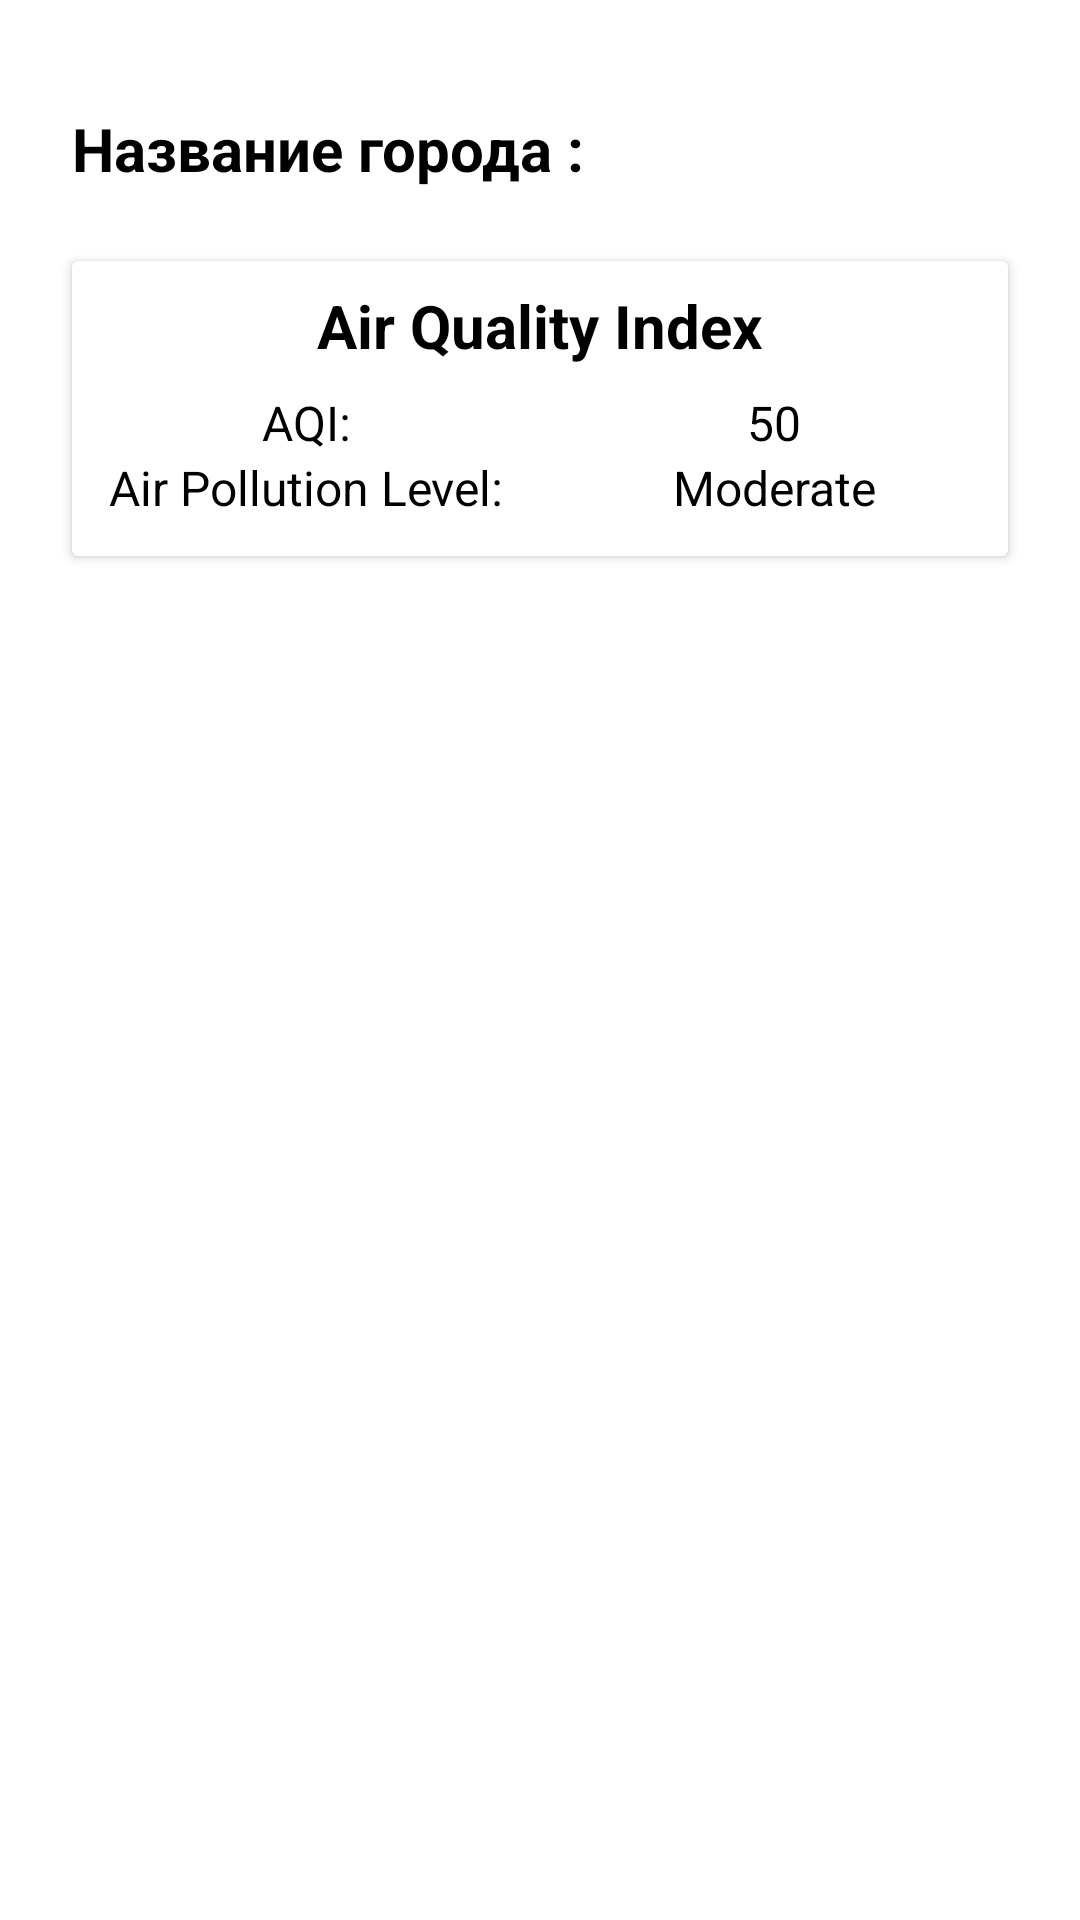

This screen was rendered from an Android layout file. Write that file and the resources it references.
<!-- AndroidManifest.xml: application theme Theme.Eco_pr -->
<!-- res/layout/bottom_sheet_fragment_air.xml -->
<?xml version="1.0" encoding="utf-8"?>
<LinearLayout xmlns:android="http://schemas.android.com/apk/res/android"
    android:layout_width="match_parent"
    android:layout_height="match_parent"
    android:gravity="center_horizontal"
    android:orientation="vertical"
    android:padding="16dp">

    <TextView
        android:id="@+id/city_label"
        android:layout_width="wrap_content"
        android:gravity=""
        android:layout_height="wrap_content"
        android:text="Название города : "
        android:layout_marginTop="20dp"
        android:layout_marginBottom="16dp"
        android:layout_marginStart="8dp"
        android:layout_gravity="start"
        android:textStyle="bold"
        android:textColor="@color/black"
        android:textSize="20sp" />





    <androidx.cardview.widget.CardView
        android:layout_width="match_parent"
        android:layout_marginStart="8dp"
        android:layout_marginEnd="8dp"
        android:layout_marginTop="8dp"
        android:layout_height="wrap_content">
        <LinearLayout
            android:layout_width="match_parent"
            android:layout_height="wrap_content"
            android:orientation="vertical"
            android:paddingBottom="12dp">
            <TextView
                android:layout_width="wrap_content"
                android:layout_gravity="center"
                android:layout_height="wrap_content"
                android:text="Air Quality Index"
                android:textStyle="bold"
                android:textColor="@color/black"
                android:layout_margin="8dp"
                android:textSize="20sp" />

            <LinearLayout
                android:layout_width="match_parent"
                android:layout_height="wrap_content"
                android:orientation="horizontal">

                <TextView
                    android:layout_width="0dp"
                    android:layout_height="wrap_content"
                    android:layout_weight="1"
                    android:textColor="@color/black"
                    android:textSize="16sp"
                    android:gravity="center"
                    android:text="AQI:" />

                <TextView
                    android:id="@+id/aqi_tv"
                    android:layout_width="0dp"
                    android:layout_height="wrap_content"
                    android:layout_weight="1"
                    android:gravity="center"
                    android:textColor="@color/black"
                    android:textSize="16sp"
                    android:text="50" />

            </LinearLayout>

            <LinearLayout
                android:layout_width="match_parent"
                android:layout_height="wrap_content"
                android:orientation="horizontal">

                <TextView
                    android:layout_width="0dp"
                    android:layout_height="wrap_content"
                    android:layout_weight="1"
                    android:gravity="center"
                    android:textColor="@color/black"
                    android:textSize="16sp"
                    android:text="Air Pollution Level:" />

                <TextView
                    android:id="@+id/air_polution_tv"
                    android:layout_width="0dp"
                    android:layout_height="wrap_content"
                    android:layout_weight="1"
                    android:gravity="center"
                    android:textColor="@color/black"
                    android:textSize="16sp"
                    android:text="Moderate" />

            </LinearLayout>
        </LinearLayout>
    </androidx.cardview.widget.CardView>

</LinearLayout>
<!-- resources referenced by this layout -->
<resources>
  <color name="black">#FF000000</color>
  <style name="Theme.Eco_pr" parent="Theme.MaterialComponents.DayNight.NoActionBar">
          
          <item name="colorPrimary">@color/purple_500</item>
          <item name="colorPrimaryVariant">@color/purple_700</item>
          <item name="colorOnPrimary">@color/black</item>
          
          <item name="colorSecondary">@color/teal_200</item>
          <item name="colorSecondaryVariant">@color/teal_700</item>
          <item name="colorOnSecondary">@color/black</item>
          
          <item name="android:statusBarColor">?attr/colorPrimaryVariant</item>
          
      </style>
  <color name="purple_500">#FF6200EE</color>
  <color name="purple_700">#FF3700B3</color>
  <color name="teal_200">#FF03DAC5</color>
  <color name="teal_700">#FF018786</color>
</resources>
